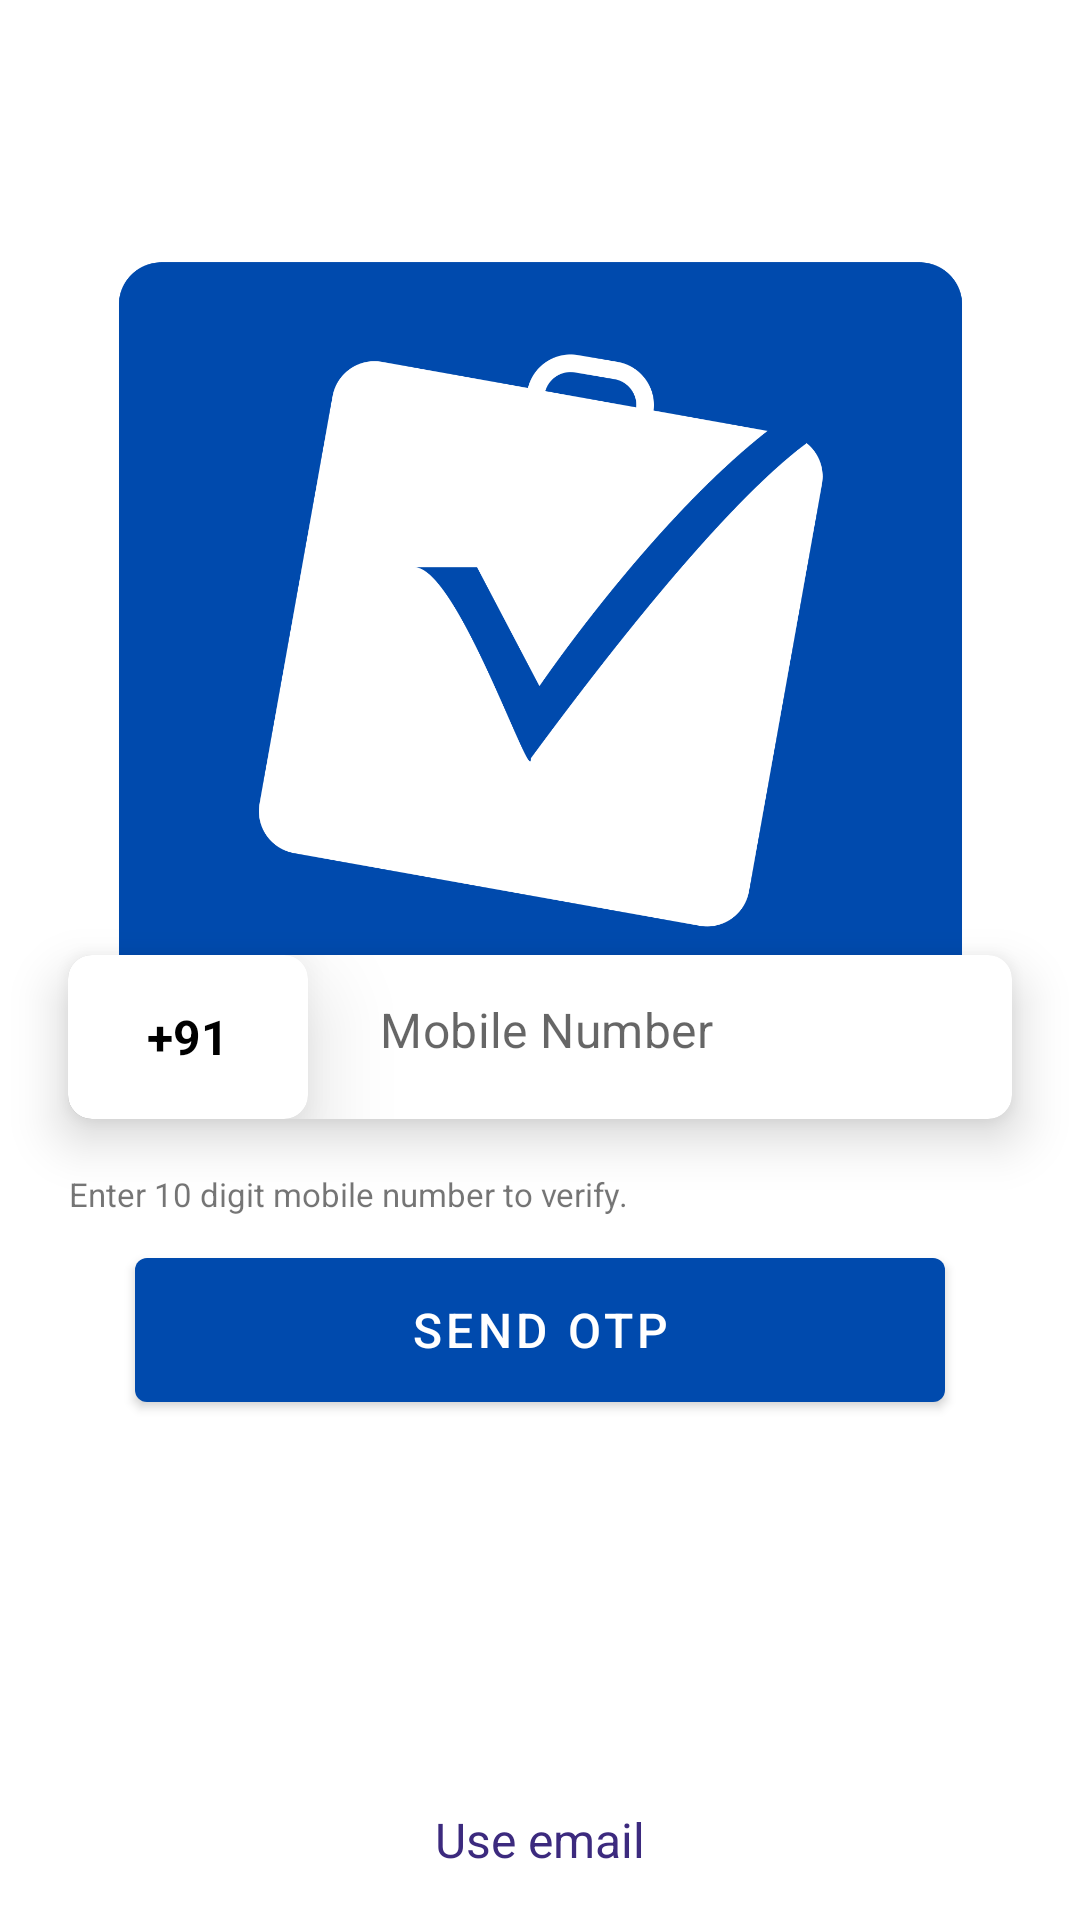

Android layout source for this screen:
<!-- AndroidManifest.xml: activity theme Theme.TaskTrackerWhiteStatusBar -->
<!-- res/layout/activity_phone_login.xml -->
<?xml version="1.0" encoding="utf-8"?>
<androidx.constraintlayout.widget.ConstraintLayout xmlns:android="http://schemas.android.com/apk/res/android"
    xmlns:app="http://schemas.android.com/apk/res-auto"
    xmlns:tools="http://schemas.android.com/tools"
    android:layout_width="match_parent"
    android:layout_height="match_parent"
    tools:context=".authentication.phone.PhoneLoginActivity">


    <com.google.android.material.card.MaterialCardView
        android:id="@+id/phoneNumberCard"
        android:layout_width="match_parent"
        android:layout_height="90dp"
        android:layout_marginHorizontal="10dp"
        app:cardCornerRadius="8dp"
        app:cardElevation="10dp"
        app:cardPreventCornerOverlap="true"
        app:cardUseCompatPadding="true"
        app:layout_constraintLeft_toLeftOf="parent"
        app:layout_constraintRight_toRightOf="parent"
        app:layout_constraintTop_toTopOf="@+id/guideline">

        <RelativeLayout
            android:layout_width="match_parent"
            android:layout_height="match_parent"
            android:gravity="center">

            <com.google.android.material.card.MaterialCardView
                android:id="@+id/countryCodeCard"
                android:layout_width="80dp"
                android:layout_height="90dp"
                android:layout_marginEnd="5dp"
                android:padding="6dp"
                app:cardCornerRadius="8dp"
                app:cardElevation="20dp"
                app:cardPreventCornerOverlap="true"
                app:layout_constraintLeft_toLeftOf="parent">

                <com.google.android.material.textview.MaterialTextView
                    android:id="@+id/countryCodeTv"
                    android:layout_width="match_parent"
                    android:layout_height="match_parent"
                    android:gravity="center"
                    android:textColor="@color/black"
                    android:textStyle="bold"
                    android:paddingStart="18dp"
                    android:paddingEnd="18dp"
                    android:text="@string/country_code"
                    android:textSize="16sp" />


            </com.google.android.material.card.MaterialCardView>

            <com.google.android.material.textfield.TextInputLayout
                android:layout_width="match_parent"
                android:layout_height="match_parent"
                android:layout_toEndOf="@id/countryCodeCard"
                app:boxStrokeWidth="0dp"
                android:padding="4dp"
                app:hintEnabled="false">

                <com.google.android.material.textfield.TextInputEditText
                    android:id="@+id/phoneNumberEt"
                    android:layout_width="match_parent"
                    android:layout_height="wrap_content"
                    android:layout_toEndOf="@id/countryCodeCard"
                    android:hint="@string/mobile_number"
                    android:maxLength="10"
                    android:background="@color/white"
                    android:inputType="phone"
                    android:padding="15dp"
                    android:textSize="16sp" />

            </com.google.android.material.textfield.TextInputLayout>
        </RelativeLayout>
    </com.google.android.material.card.MaterialCardView>


    <TextView
        android:id="@+id/phoneNumberInstrTv"
        android:layout_width="wrap_content"
        android:layout_height="wrap_content"
        android:layout_marginStart="23dp"
        android:layout_marginTop="0dp"
        android:text="@string/phone_number_instruction"
        android:textSize="11sp"
        app:layout_constraintStart_toStartOf="parent"
        app:layout_constraintTop_toBottomOf="@id/phoneNumberCard" />

    <com.google.android.material.button.MaterialButton
        android:id="@+id/sendOtpBtn"
        android:layout_width="270dp"
        android:layout_height="60dp"
        android:layout_marginTop="8dp"
        android:elevation="8dp"
        android:text="@string/send_otp"
        android:textSize="16sp"
        app:backgroundTint="#004AAD"
        app:layout_constraintEnd_toEndOf="parent"
        app:layout_constraintStart_toStartOf="parent"
        app:layout_constraintTop_toBottomOf="@id/phoneNumberInstrTv" />

    <androidx.constraintlayout.widget.Guideline
        android:id="@+id/guideline"
        android:layout_width="wrap_content"
        android:layout_height="wrap_content"
        android:orientation="horizontal"
        app:layout_constraintGuide_percent="0.47" />

    <ImageView
        android:id="@+id/imageView"
        android:layout_width="355dp"
        android:layout_height="360dp"
        android:layout_marginTop="48dp"
        android:contentDescription="@string/logo"
        android:src="@drawable/app_logo"
        app:layout_constraintEnd_toEndOf="parent"
        app:layout_constraintStart_toStartOf="parent"
        app:layout_constraintTop_toTopOf="parent" />

    <TextView
        android:id="@+id/useEmailTv"
        android:layout_width="wrap_content"
        android:layout_height="wrap_content"
        android:text="@string/use_email"
        android:textSize="16sp"
        android:textStyle="normal"
        android:textColor="#3C2A7E"
        android:layout_margin="10dp"
        android:padding="6dp"
        app:layout_constraintLeft_toLeftOf="parent"
        app:layout_constraintRight_toRightOf="parent"
        app:layout_constraintBottom_toBottomOf="parent" />

    <ProgressBar
        android:id="@+id/progressBar"
        style="?android:attr/progressBarStyle"
        android:layout_width="wrap_content"
        android:layout_height="wrap_content"
        android:layout_marginTop="42dp"
        android:fadingEdge="horizontal|vertical"
        android:progressTint="@color/colorTheme"
        android:progressTintMode="add"
        android:visibility="gone"
        app:layout_constraintEnd_toEndOf="parent"
        app:layout_constraintStart_toStartOf="parent"
        app:layout_constraintTop_toBottomOf="@+id/sendOtpBtn" />



</androidx.constraintlayout.widget.ConstraintLayout>
<!-- resources referenced by this layout -->
<resources>
  <color name="black">#FF000000</color>
  <color name="colorTheme">#004AAD</color>
  <color name="white">#FFFFFFFF</color>
  <!-- drawable app_logo: png bitmap (drawable-mdpi, 89151 bytes) -->
  <string name="country_code">+91</string>
  <string name="logo">Logo</string>
  <string name="mobile_number">Mobile Number</string>
  <string name="phone_number_instruction">Enter 10 digit mobile number to verify.</string>
  <string name="send_otp">Send OTP</string>
  <string name="use_email">Use email</string>
  <style name="Theme.TaskTrackerWhiteStatusBar" parent="Theme.MaterialComponents.Light.NoActionBar">
          
          <item name="colorPrimary">@color/colorTheme</item>
          <item name="colorPrimaryVariant">@color/colorThemeVariant</item>
          <item name="colorOnPrimary">@color/white</item>
          
          <item name="colorSecondary">#0340BA</item>
          <item name="colorSecondaryVariant">#194BDF</item>
          <item name="colorOnSecondary">@color/black</item>
          
          <item name="android:statusBarColor">#C8C4C4</item>
          
      </style>
  <color name="colorThemeVariant">#022450</color>
</resources>
